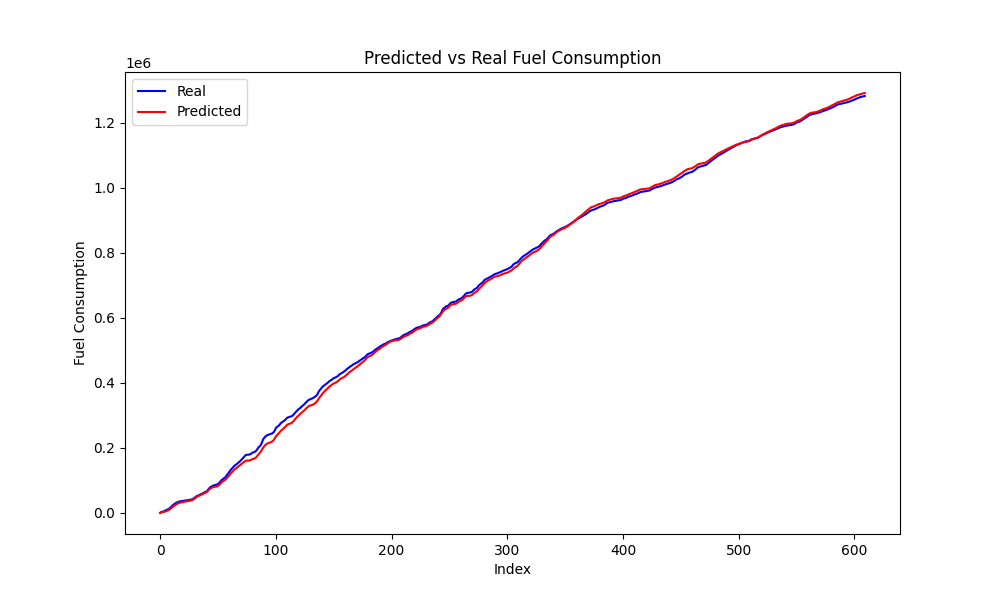

The table this chart was drawn from, first rows:
Speed, Actual, Predicted, Predicted_Diff, Actual_Diff
75, 3685, 2328, 1454, 3685
73, 3947, 2596, 268.1, 261.3
72, 4845, 3053, 457.1, 897.9
73, 6667, 4412, 1359, 1823
74, 9009, 5952, 1540, 2341
74, 10269, 7105, 1152, 1260
74, 11815, 8343, 1239, 1546
76, 14323, 10602, 2259, 2508
78, 17330, 13294, 2692, 3007
80, 20909, 16218, 2924, 3579
83, 24527, 19521, 3304, 3618
84, 26880, 22012, 2491, 2353
86, 29190, 24643, 2631, 2309
87, 31899, 26846, 2203, 2710
88, 33372, 28830, 1983, 1473
88, 34602, 30344, 1514, 1229
89, 35900, 31950, 1607, 1298
88, 36458, 32679, 728.6, 558.2
87, 36626, 33181, 501.9, 167.9
86, 37180, 33770, 589.2, 553.8
86, 37647, 34738, 968.5, 466.8
85, 38531, 35392, 653.5, 884.5
84, 39223, 35977, 585.3, 691.7
84, 39682, 36785, 807.4, 458.8
82, 40192, 37008, 223.8, 510.7
82, 40803, 37856, 847.3, 610.8
82, 41622, 38939, 1084, 818.5
82, 42519, 40217, 1277, 897.1
83, 45048, 42191, 1974, 2529
85, 47608, 44920, 2729, 2560
87, 50698, 47829, 2909, 3091
89, 52605, 50506, 2676, 1907
89, 53866, 52174, 1668, 1261
90, 55598, 53963, 1789, 1731
90, 57760, 55473, 1511, 2162
91, 59058, 57315, 1842, 1298
91, 61047, 58865, 1549, 1989
92, 63316, 60684, 1819, 2269
92, 64882, 62161, 1477, 1566
92, 66355, 63892, 1730, 1473
94, 69801, 67006, 3114, 3446
97, 74455, 70982, 3976, 4654
99, 78390, 74327, 3345, 3936
99, 80912, 76385, 2058, 2522
100, 82479, 78416, 2030, 1567
100, 84618, 79828, 1412, 2140
99, 85685, 80541, 713.6, 1066
98, 86540, 81101, 559.6, 855.2
97, 87357, 81847, 746, 817.2
97, 89585, 83446, 1599, 2228
98, 92156, 86211, 2765, 2571
101, 96573, 90357, 4146, 4417
103, 101125, 94151, 3794, 4551
104, 103607, 97058, 2907, 2483
105, 106699, 99498, 2439, 3092
104, 108539, 101260, 1762, 1840
106, 113558, 104778, 3518, 5019
108, 118398, 109059, 4281, 4840
110, 122637, 113538, 4479, 4239
112, 127807, 117898, 4360, 5170
... 548 more rows
